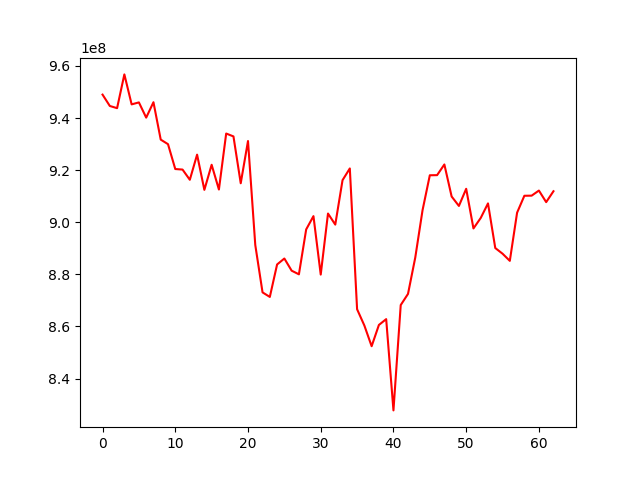

The table this chart was drawn from, first rows:
, 0
0, 948973373
1, 944616256
2, 943775818
3, 956733060
4, 945231373
5, 945986961
6, 940144770
7, 946057496
8, 931704273
9, 929957053
10, 920416734
11, 920206654
12, 916292198
13, 925935954
14, 912422982
15, 922049917
16, 912548936
17, 934037664
18, 932933189
19, 914957068
20, 931159412
21, 891264175
22, 873073641
23, 871331331
24, 883785132
25, 886070627
26, 881405155
27, 880008093
28, 897238224
29, 902333808
30, 879907465
31, 903331775
32, 899086695
33, 916145303
34, 920639219
35, 866610860
36, 860357400
37, 852416759
38, 860577726
39, 862806521
40, 827782235
41, 868214962
42, 872488509
43, 886461661
44, 904609762
45, 918018748
46, 918069321
47, 922166845
48, 909869805
49, 906250461
50, 912831496
51, 897613700
52, 901641169
53, 907225092
54, 890095592
55, 887922471
56, 885176285
57, 903658454
58, 910155277
59, 910198040
... 3 more rows
